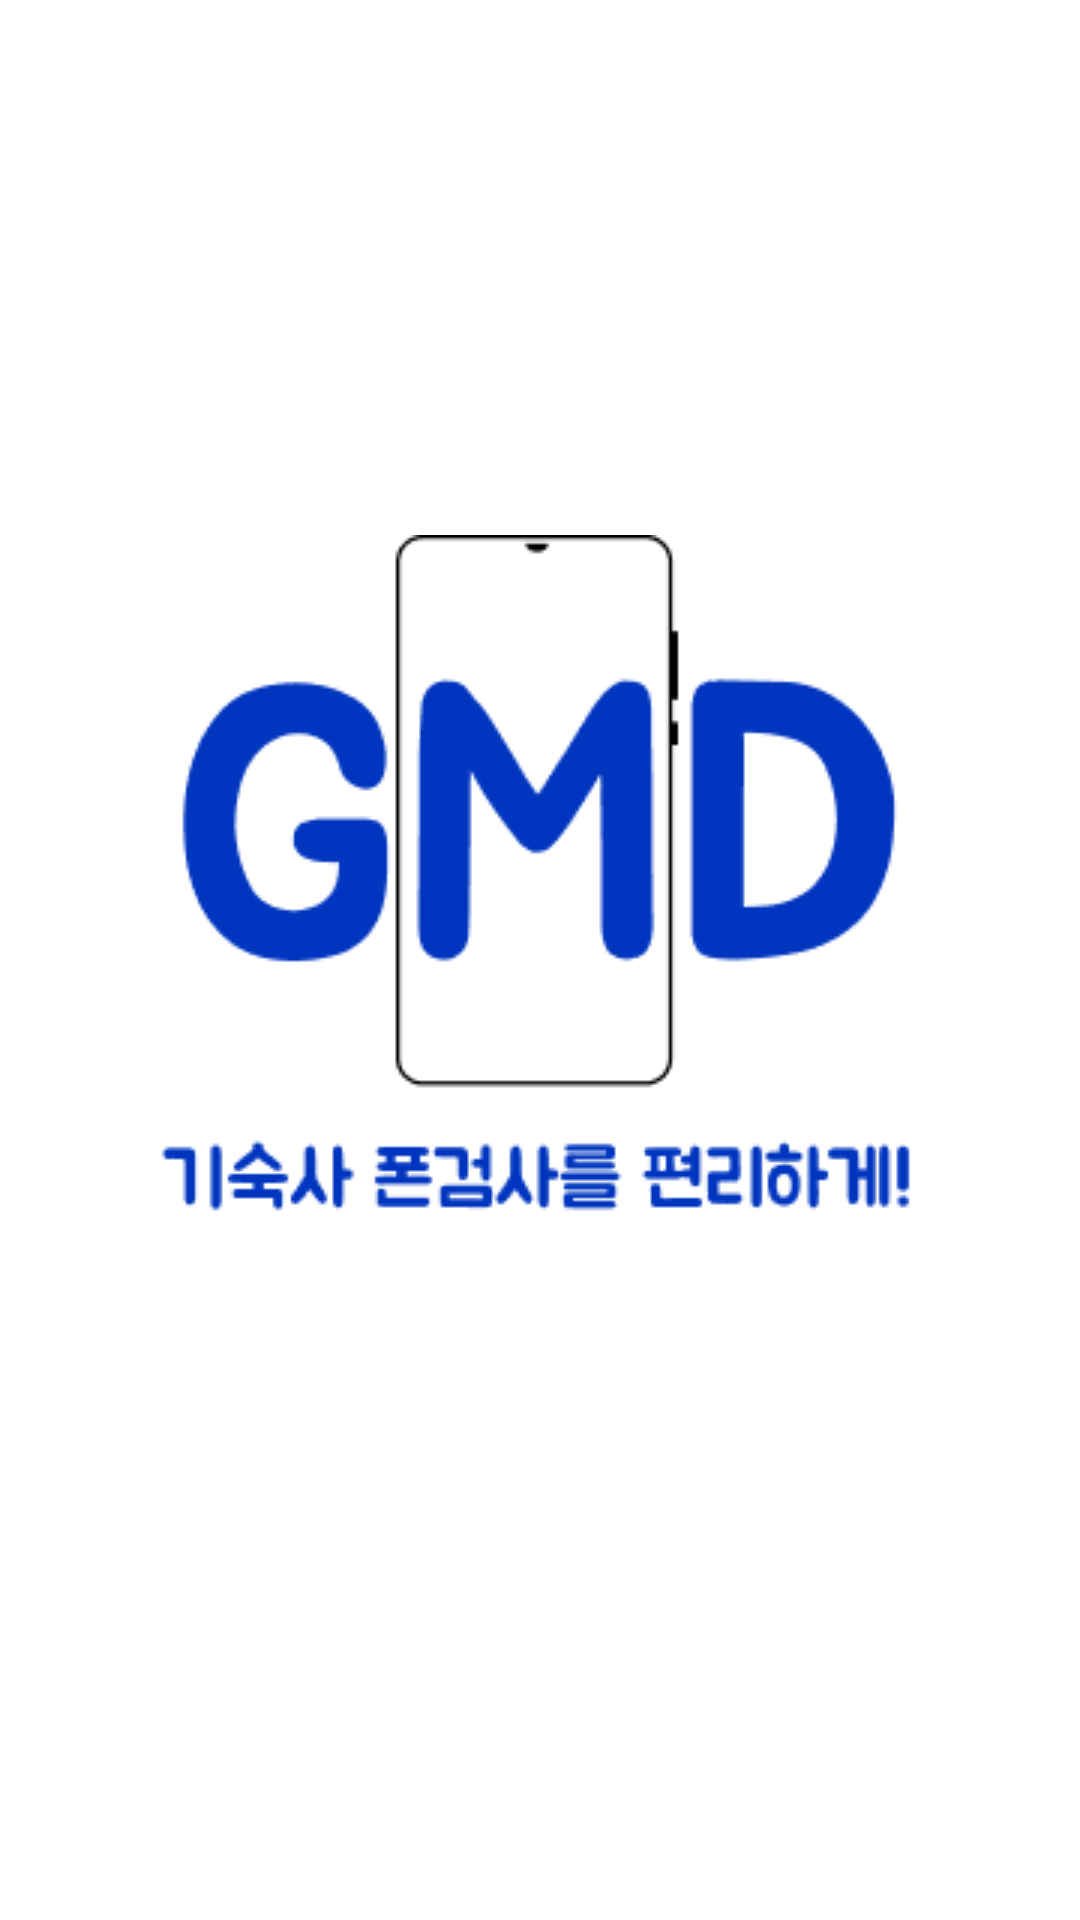

This screen was rendered from an Android layout file. Write that file and the resources it references.
<!-- AndroidManifest.xml: application theme Theme.GMD -->
<!-- res/layout/activity_splash.xml -->
<?xml version="1.0" encoding="utf-8"?>
<androidx.constraintlayout.widget.ConstraintLayout xmlns:android="http://schemas.android.com/apk/res/android"
    xmlns:app="http://schemas.android.com/apk/res-auto"
    xmlns:tools="http://schemas.android.com/tools"
    android:layout_width="match_parent"
    android:layout_height="match_parent"
    tools:context=".activity.SplashActivity"
    android:background="@color/white">

    <ImageView
        android:layout_width="wrap_content"
        android:layout_height="wrap_content"
        android:src="@drawable/logo"
        android:layout_marginTop="-50dp"
        app:layout_constraintStart_toStartOf="parent"
        app:layout_constraintEnd_toEndOf="parent"
        app:layout_constraintTop_toTopOf="parent"
        app:layout_constraintBottom_toBottomOf="parent"/>

</androidx.constraintlayout.widget.ConstraintLayout>
<!-- resources referenced by this layout -->
<resources>
  <color name="white">#FFFFFFFF</color>
  <!-- drawable logo: png bitmap (drawable, 8918 bytes) -->
  <style name="Theme.GMD" parent="Base.Theme.GMD" />
  <style name="Base.Theme.GMD" parent="Theme.Material3.DayNight.NoActionBar">
          
          
          <item name="android:windowContentOverlay">@null</item>
          <item name="android:windowIsTranslucent">true</item>
      </style>
</resources>
